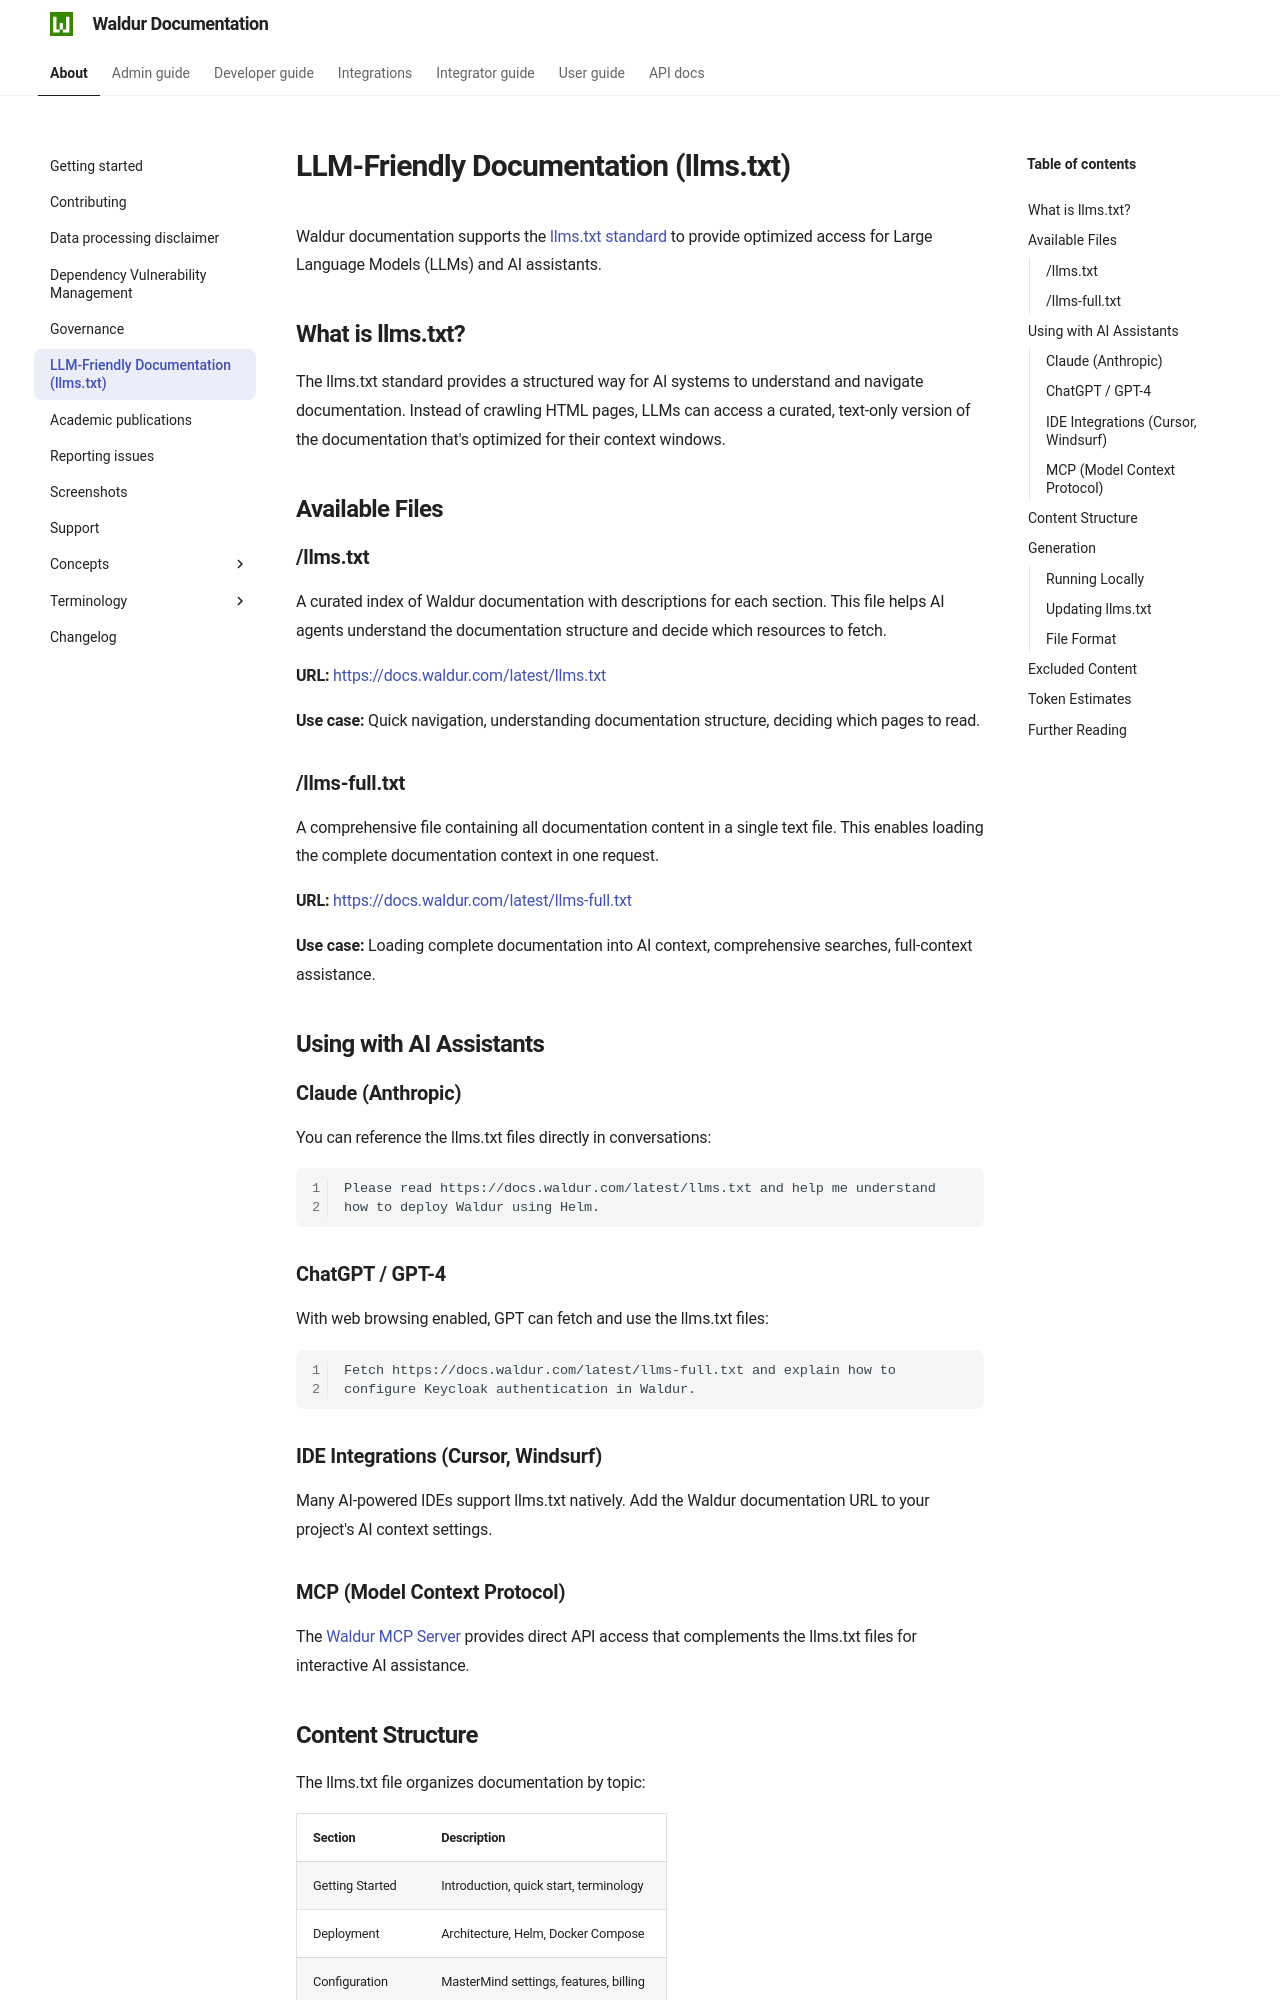

repository: waldur/waldur-docs · page: 8.1.3/about/llms-txt/index.html · generator: mkdocs

---
mentions:
  - setting:AI_ASSISTANT_ENABLED
---

# LLM-Friendly Documentation (llms.txt)

Waldur documentation supports the [llms.txt standard](https://llmstxt.org/) to provide optimized access for Large Language Models (LLMs) and AI assistants.

## What is llms.txt?

The llms.txt standard provides a structured way for AI systems to understand and navigate documentation. Instead of crawling HTML pages, LLMs can access a curated, text-only version of the documentation that's optimized for their context windows.

## Available Files

### /llms.txt

A curated index of Waldur documentation with descriptions for each section. This file helps AI agents understand the documentation structure and decide which resources to fetch.

**URL:** [https://docs.waldur.com/latest/llms.txt](https://docs.waldur.com/latest/llms.txt)

**Use case:** Quick navigation, understanding documentation structure, deciding which pages to read.

### /llms-full.txt

A comprehensive file containing all documentation content in a single text file. This enables loading the complete documentation context in one request.

**URL:** [https://docs.waldur.com/latest/llms-full.txt](https://docs.waldur.com/latest/llms-full.txt)

**Use case:** Loading complete documentation into AI context, comprehensive searches, full-context assistance.

## Using with AI Assistants

### Claude (Anthropic)

You can reference the llms.txt files directly in conversations:

```
Please read https://docs.waldur.com/latest/llms.txt and help me understand
how to deploy Waldur using Helm.
```

### ChatGPT / GPT-4

With web browsing enabled, GPT can fetch and use the llms.txt files:

```
Fetch https://docs.waldur.com/latest/llms-full.txt and explain how to
configure Keycloak authentication in Waldur.
```

### IDE Integrations (Cursor, Windsurf)

Many AI-powered IDEs support llms.txt natively. Add the Waldur documentation URL to your project's AI context settings.

### MCP (Model Context Protocol)

The [Waldur MCP Server](../integrations/waldur-mcp-server/README.md) provides direct API access that complements the llms.txt files for interactive AI assistance.
